Run: headless pygame with SDL's dummy video driver; simulated clock (each Clock.tick advances the game by its frame time, no real sleeping); random seed 0; keys injected as events and as key.get_pressed() state; no mouse input.
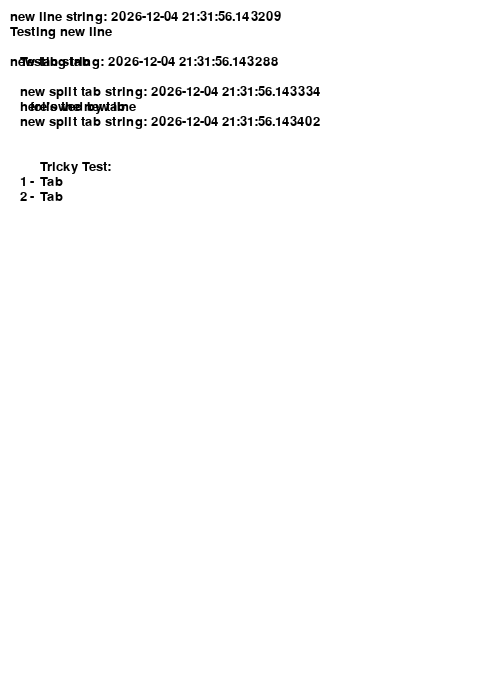
Frame 1 of 4 · flips 1–60 · no input
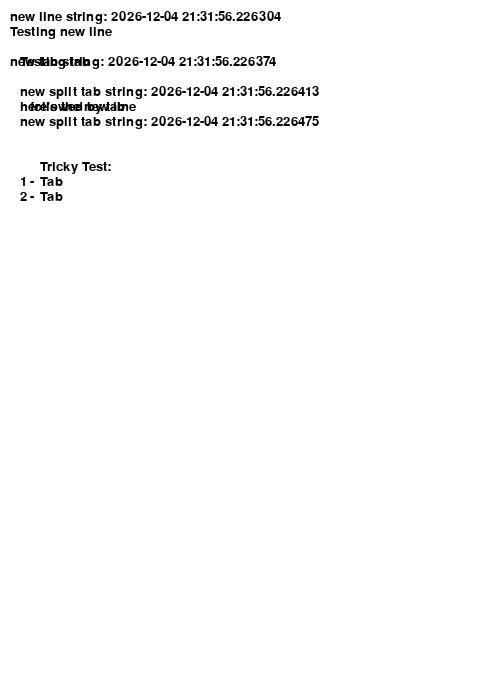
Frame 2 of 4 · flips 61–180 · tapped SPACE, RETURN · held RIGHT (→), D
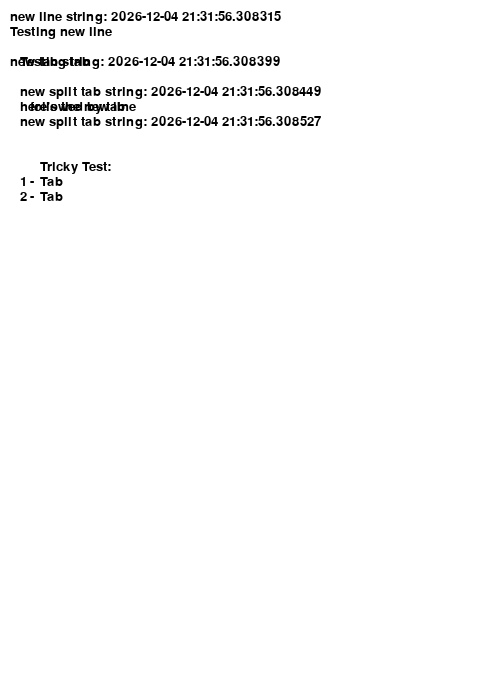
Frame 3 of 4 · flips 181–300 · held DOWN (↓), S
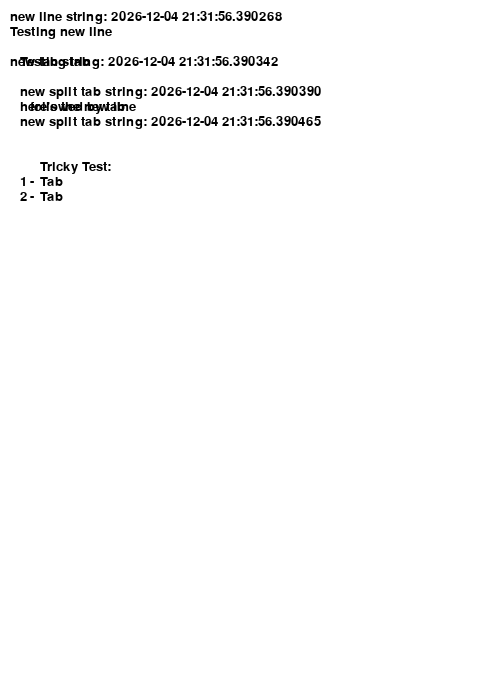
Frame 4 of 4 · flips 301–420 · held LEFT (←), A, UP (↑), W

The pygame program that drew these frames:

import pygame
import datetime

#	Class to print text to a pygame window.
#	Borrowed from:
#	https://stackoverflow.com/questions/49887874/pygame-xbox-one-controller
#	Version............1.0
#	Date........2022-03-05
#	Author....Avery Briggs

pygame.init()


BLACK = pygame.Color('black')
WHITE = pygame.Color('white')

# This is a simple class that will help us print to the screen.
# It has nothing to do with the joysticks, just outputting the
# information.
class TextPrint(object):

	def __init__(self):
		self.reset()
		self.font = pygame.font.Font(None, 20)

	def tprint(self, screen, textString):
		new_line_split = textString.split("\n")
		for new_line in new_line_split:
			tab_split = new_line.split("\t")
			for line in tab_split:
				if line or 1:
					textBitmap = self.font.render(line, True, BLACK)
					screen.blit(textBitmap, (self.x, self.y))
					width = textBitmap.get_width()
					if len(line) == 0:
						self.x += width
					self.indent()
			self.new_line()
			for i in range(len(tab_split)):
				self.unindent()

	def reset(self):
		self.x = 10
		self.y = 10
		self.line_height = 15

	def indent(self):
		self.x += 10

	def unindent(self):
		self.x -= 10
		
	def new_line(self):
		self.y += self.line_height
		
if __name__ == "__main__":
	# Set the width and height of the screen (width, height).
	screen = pygame.display.set_mode((500, 700))
	
	pygame.display.set_caption("My Game")
	
	# Loop until the user clicks the close button.
	done = False
	
	# Used to manage how fast the screen updates.
	clock = pygame.time.Clock()
	
	# Get ready to print.
	textPrint = TextPrint()
	
	while not done:
		#
		# EVENT PROCESSING STEP
		#
		# Possible joystick actions: JOYAXISMOTION, JOYBALLMOTION, JOYBUTTONDOWN,
		# JOYBUTTONUP, JOYHATMOTION
		for event in pygame.event.get(): # User did something.
			if event.type == pygame.QUIT: # If user clicked close.
				done = True # Flag that we are done so we exit this loop.

		#
		# DRAWING STEP
		#
		# First, clear the screen to white. Don't put other drawing commands
		# above this, or they will be erased with this command.
		screen.fill(WHITE)
		textPrint.reset()
		
		textPrint.tprint(screen, f"new line string: {datetime.datetime.now()}\nTesting new line")
		textPrint.new_line()
		textPrint.tprint(screen, f"new tab string: {datetime.datetime.now()}\tTesting tab")
		textPrint.new_line()
		textPrint.indent()
		textPrint.tprint(screen, f"new split tab string: {datetime.datetime.now()}\nhere's the new line\tfollowed by tab")
		textPrint.tprint(screen, f"new split tab string: {datetime.datetime.now()}\n\n\n\t\tTricky Test:\n1\t-\tTab\n2\t-\tTab")

		pygame.display.flip()
		
		# Limit to 20 frames per second.
		clock.tick(20)
	
	
